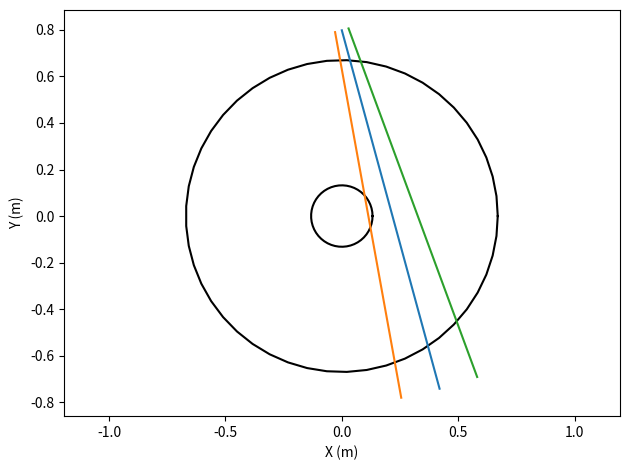

Python code for this plot:
import matplotlib.pyplot as plt
import numpy as np

# visualize beam footprint in machine

rtan = .21
phioffaxis = [0., 5 * np.pi / 180., 5 * np.pi / 180.]
phirotate = [0., np.pi / 2., 3. * np.pi / 2]
roffset = [0., .03, .03]

src_to_tangency = 2.57
focal_length = 1.8  # from NUBEAM setup
waist_to_tangency = src_to_tangency - focal_length
xwaist = 0
ywaist = np.sqrt(rtan ** 2 + waist_to_tangency ** 2)
zwaist = 0  # beam waist position [m] WLOG x=0
phibeamcenterline = np.arcsin(rtan / ywaist)
l = np.linspace(0, 2 * ywaist, int(np.ceil(200 * ywaist)))  # 1 pt per cm, transpose to keep correct format

rout, rin, theta = .67, .132, np.linspace(0, 2 * np.pi)
plt.plot(rout * np.cos(theta), rout * np.sin(theta), 'k')
plt.plot(rin * np.cos(theta), rin * np.sin(theta), 'k')

for i in [0, 1, 2]:
	roffsetxy = roffset[i] * np.sin(phirotate[i])
	z0 = zwaist + roffset[i] * np.cos(phirotate[i])
	x0 = xwaist - roffsetxy * np.cos(phibeamcenterline)  # negative from pos rotation giving offset towards HFS
	y0 = ywaist - roffsetxy * np.sin(phibeamcenterline)
	zpath = z0 + l * np.sin(phioffaxis[i]) * np.cos(phirotate[i])
	xpath = x0 + l * np.sin(phibeamcenterline - phioffaxis[i] * np.sin(phirotate[i]))
	ypath = y0 - l * np.cos(phibeamcenterline - phioffaxis[i] * np.sin(phirotate[i]))
	plt.plot(xpath, ypath)
plt.xlabel('X (m)')
plt.ylabel('Y (m)')
plt.tight_layout()
plt.axis('equal')
plt.show()

if __name__ == '__main__':
	pass
